Photos from the image-classification dataset "dataset" in the GitHub repository JairAssisDev/YOLO. Its 5 classes are: ear ventilation tube, foreign object in ear, otitis externa, pseudo membranes, tympanoskleros.

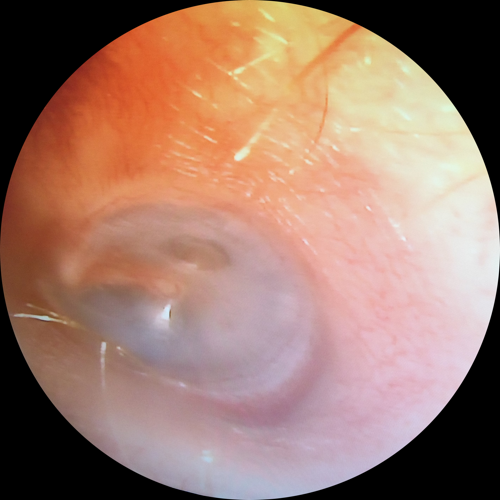
Label: pseudo membranes

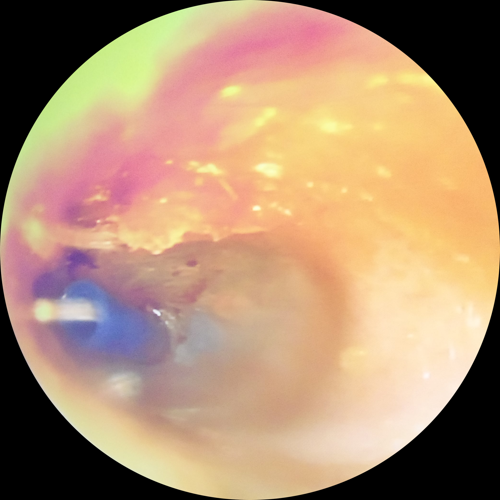
Label: ear ventilation tube

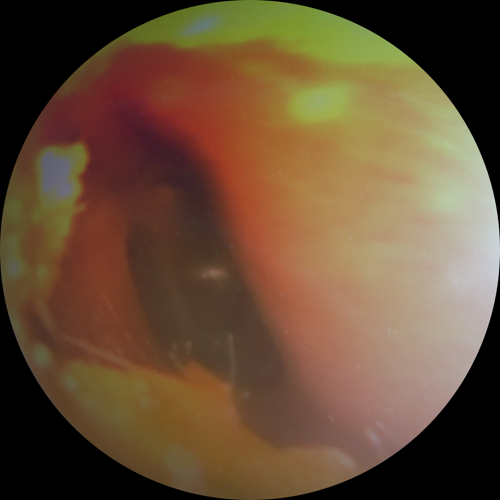
Label: otitis externa

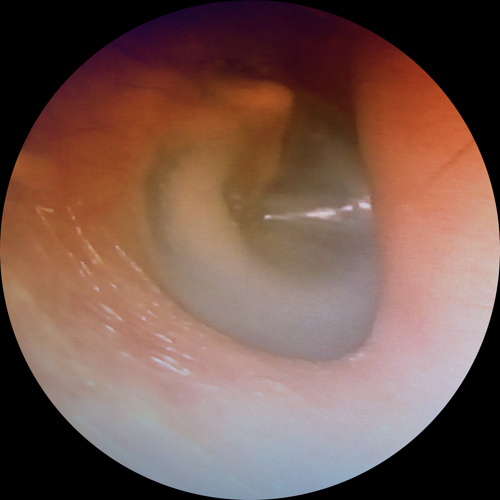
Label: tympanoskleros

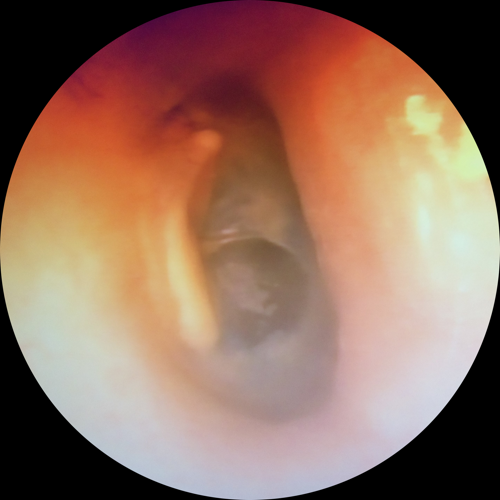
Label: pseudo membranes

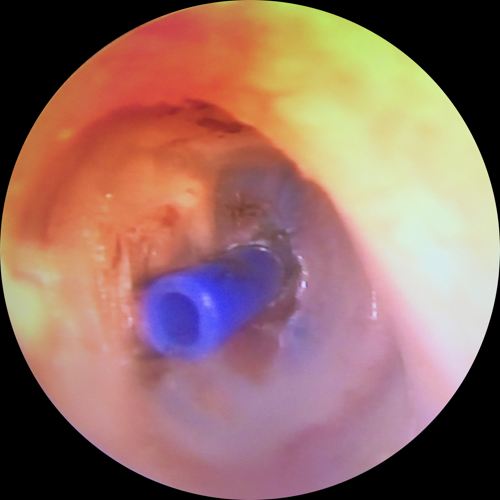
Label: ear ventilation tube
